Dataset: dataset (GitHub, atlan-antillia/sol4py). Classes: 3x3 basketball, archery, artistic gymnastics, artistic swimming, athletics, badminton, baseball, basketball, beach volleyball, boxing, canoe slalom, canoe sprint, cycling BMX freestyle, cycling BMX racing, cycling mountain bike, cycling road, cycling track, diving, equestrian dressage, equestrian eventing, equestrian jumping, fencing, football, golf, handball, hockey, judo, karate kata, karate kumite, marathon swimming, modern pentathlon, rhythmic gymnastics, rowing, rugby, sailing, shooting, skateboarding, softball, sport climbing, surfing, swimming, table tennis, taekwondo, tennis, trampoline gymnastics, triathlon, volleyball, water polo, weightlifting, wrestling.

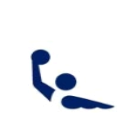
Label: water polo

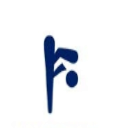
Label: diving

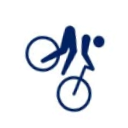
Label: cycling mountain bike

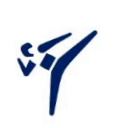
Label: taekwondo

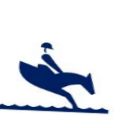
Label: equestrian eventing

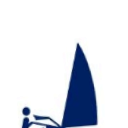
Label: sailing
